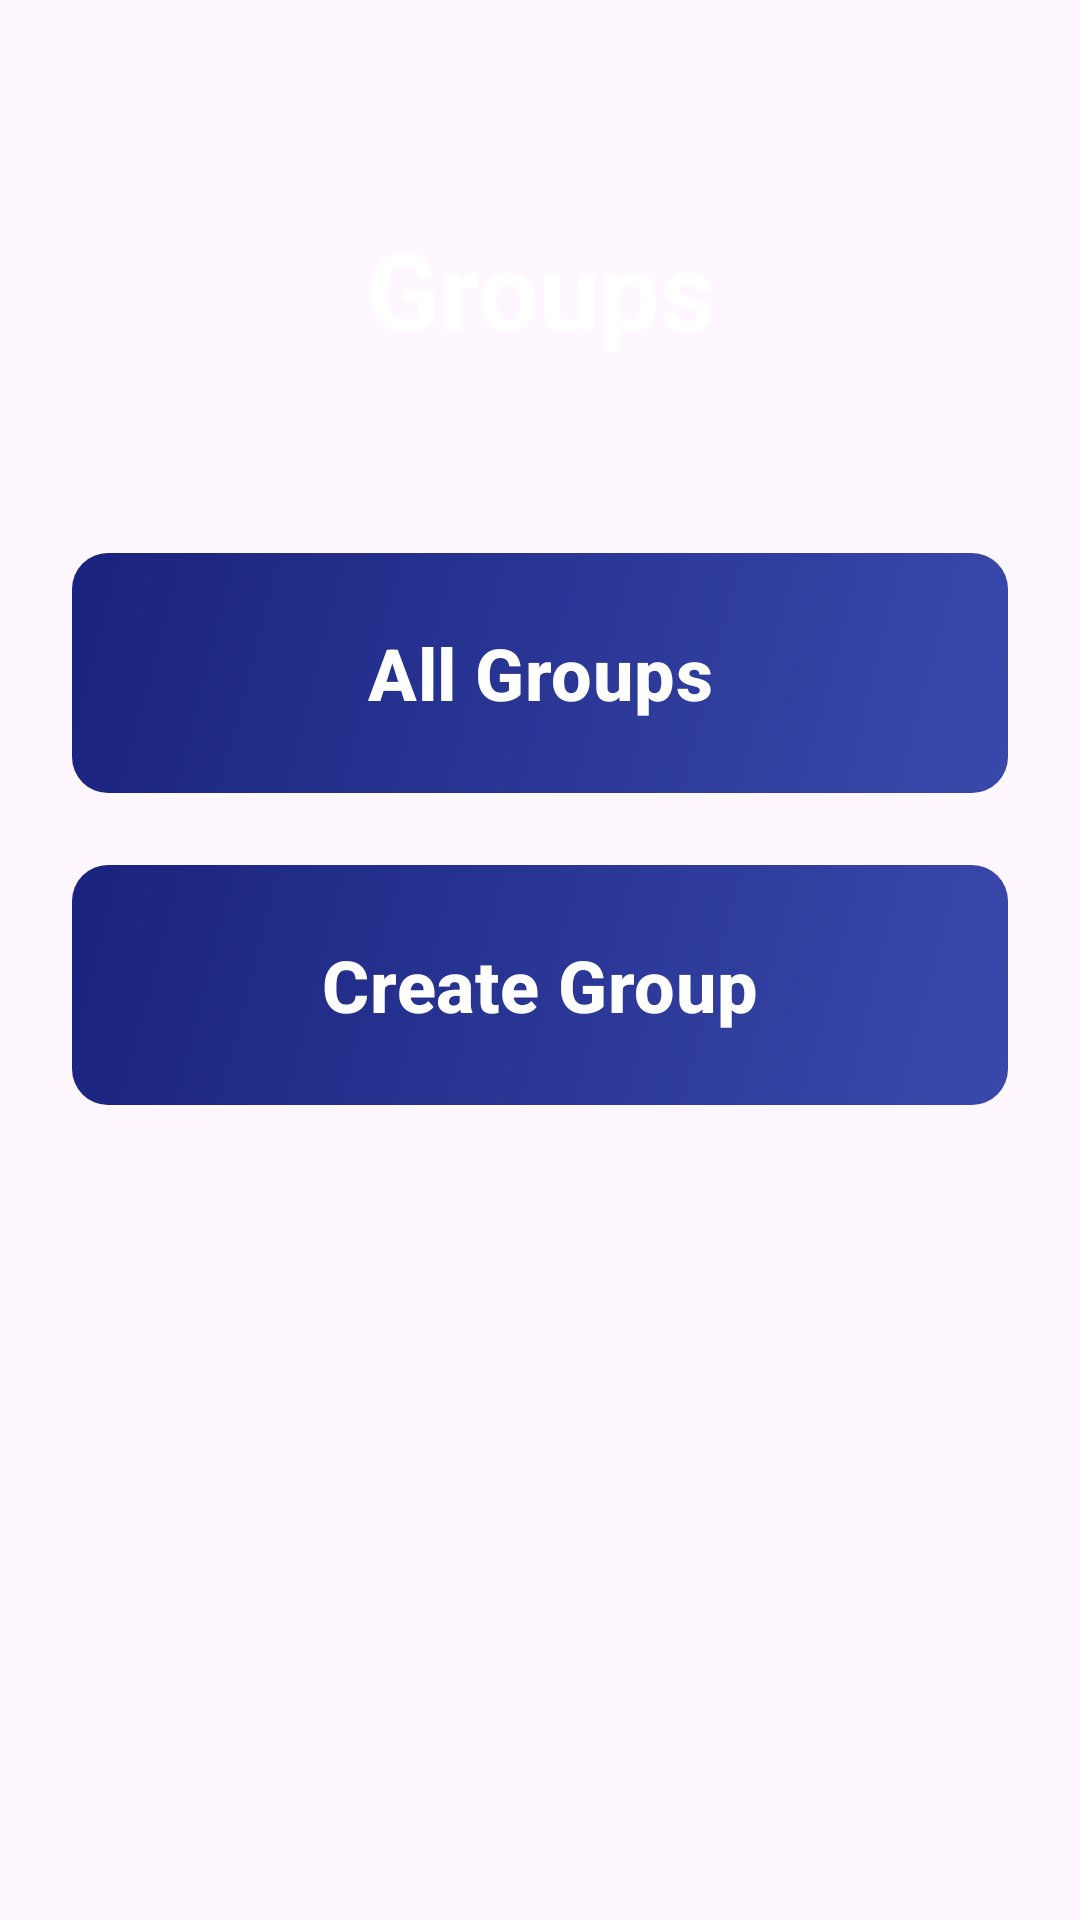

Here is an Android app screen rendered from its layout file. Give the layout XML and the strings, colors and styles it references.
<!-- AndroidManifest.xml: application theme Theme.GeffenFinalProject -->
<!-- res/layout/activity_user_group.xml -->
<?xml version="1.0" encoding="utf-8"?>
<androidx.constraintlayout.widget.ConstraintLayout xmlns:android="http://schemas.android.com/apk/res/android"
    xmlns:app="http://schemas.android.com/apk/res-auto"
    xmlns:tools="http://schemas.android.com/tools"
    android:id="@+id/main"
    android:layout_width="match_parent"
    android:layout_height="match_parent"
    android:background="@drawable/main_gradient"
    tools:context=".user_group">

    <LinearLayout
        android:layout_width="match_parent"
        android:layout_height="match_parent"
        android:orientation="vertical"
        android:padding="24dp"
        android:gravity="center_horizontal">

        <TextView
            android:layout_width="match_parent"
            android:layout_height="wrap_content"
            android:layout_marginTop="48dp"
            android:layout_marginBottom="64dp"
            android:textColor="@color/white"
            android:textStyle="bold"
            android:text="Groups"
            android:gravity="center"
            android:textSize="36sp" />

        <com.google.android.material.button.MaterialButton
            android:id="@+id/btnGroupTable"
            android:layout_width="match_parent"
            android:layout_height="80dp"
            android:layout_marginBottom="24dp"
            android:text="All Groups"
            android:textColor="@color/white"
            android:background="@drawable/button_primary"
            app:backgroundTint="@null"
            app:cornerRadius="12dp"
            android:textSize="24sp"
            android:textStyle="bold"
            android:textAllCaps="false" />

        <com.google.android.material.button.MaterialButton
            android:id="@+id/btnCreate"
            android:layout_width="match_parent"
            android:layout_height="80dp"
            android:text="Create Group"
            android:textColor="@color/white"
            android:background="@drawable/button_primary"
            app:backgroundTint="@null"
            app:cornerRadius="12dp"
            android:textSize="24sp"
            android:textStyle="bold"
            android:textAllCaps="false" />

    </LinearLayout>

</androidx.constraintlayout.widget.ConstraintLayout>
<!-- resources referenced by this layout -->
<resources>
  <color name="white">#FFFFFFFF</color>
  <!-- drawable button_primary (drawable) -->
  <?xml version="1.0" encoding="utf-8"?>
  <ripple xmlns:android="http://schemas.android.com/apk/res/android"
      android:color="#40FFFFFF">
      <item android:drawable="@drawable/button_gradient" />
  </ripple>
  <style name="Theme.GeffenFinalProject" parent="Base.Theme.GeffenFinalProject" />
  <!-- drawable button_gradient (drawable) -->
  <?xml version="1.0" encoding="utf-8"?>
  <shape xmlns:android="http://schemas.android.com/apk/res/android"
      android:shape="rectangle">
      <gradient
          android:angle="135"
          android:endColor="@color/button_bg_end"
          android:startColor="@color/button_bg_start"
          android:type="linear" />
      <corners android:radius="12dp" />
  </shape>
  <style name="Base.Theme.GeffenFinalProject" parent="Theme.Material3.DayNight.NoActionBar">
          
          
      </style>
  <color name="button_bg_end">#1A237E</color>
  <color name="button_bg_start">#3949AB</color>
</resources>
